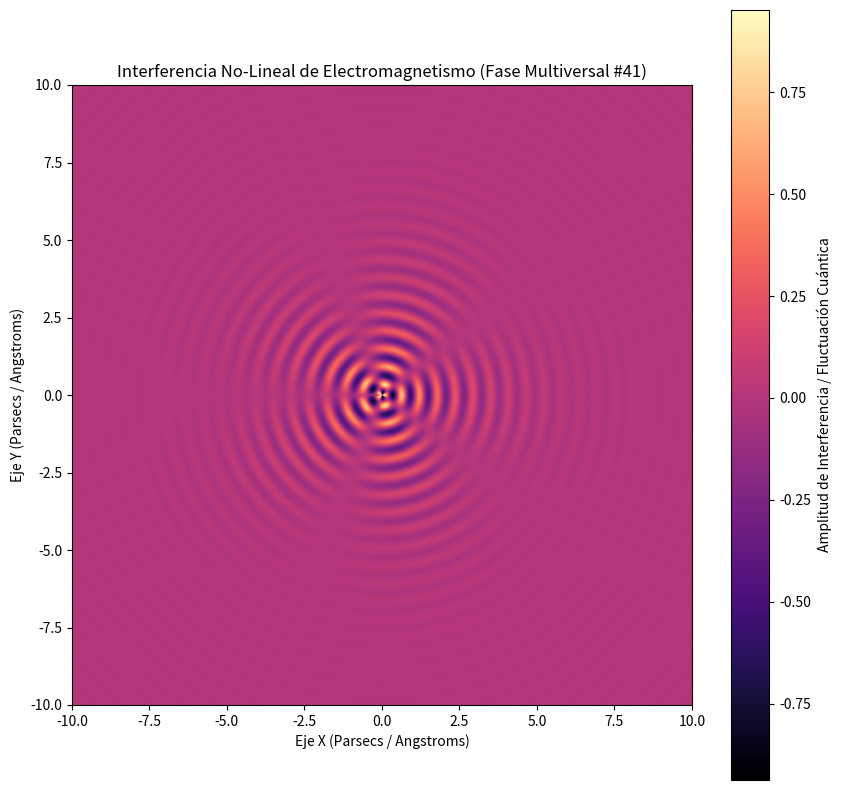

This chart was generated by the following Python code:
%matplotlib inline
# Simulación Multiversal: Electromagnetismo - Variante 41
import numpy as np
import matplotlib.pyplot as plt

# Parámetros Físicos No-Lineales
omega_1 = 10.921
omega_2 = 2.455
lambda_decay = 0.583
phase_shift = 0.829

x = np.linspace(-10, 10, 800)
y = np.linspace(-10, 10, 800)
X, Y = np.meshgrid(x, y)

# Dinámica de Fluidos / Campos Tensor-Escalares (Fase Multiversal)
R = np.sqrt(X**2 + Y**2) + 1e-5
Z = (np.sin(omega_1 * R + phase_shift) * np.cos(omega_2 * np.arctan2(Y, X))) * np.exp(-lambda_decay * R)

plt.figure(figsize=(10, 10))
plt.imshow(Z, cmap='magma', extent=[-10, 10, -10, 10], origin='lower')
plt.colorbar(label='Amplitud de Interferencia / Fluctuación Cuántica')
plt.title(r'Interferencia No-Lineal de Electromagnetismo (Fase Multiversal #41)')
plt.xlabel('Eje X (Parsecs / Angstroms)')
plt.ylabel('Eje Y (Parsecs / Angstroms)')
plt.show()
